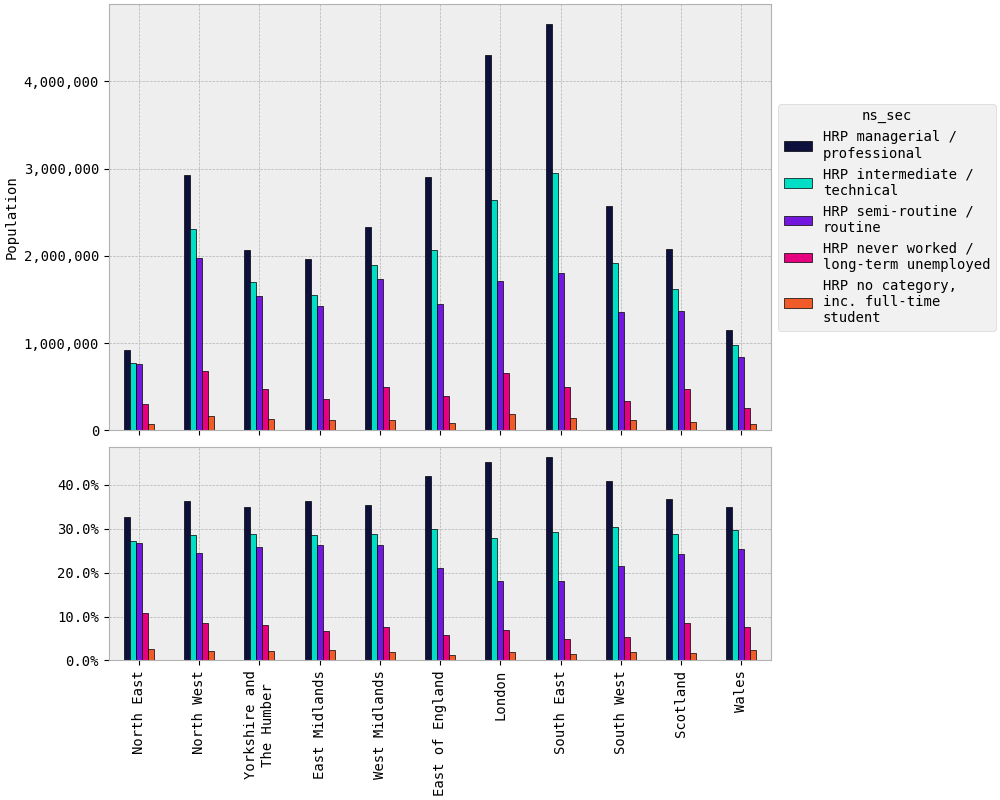

The table this chart was drawn from, first rows:
rgn2021+scotlandrgn_id, HRP managerial / professional, HRP intermediate / technical, HRP semi-routine / routine, HRP never worked / long-term unemployed, HRP no category, inc. full-time student
North East, 927,716, 771,921, 756,144, 303,138, 73,053
North West, 2,925,265, 2,303,234, 1,979,727, 686,993, 165,699
Yorkshire and The Humber, 2,073,070, 1,700,696, 1,535,189, 475,452, 131,995
East Midlands, 1,966,063, 1,547,674, 1,422,244, 360,877, 123,734
West Midlands, 2,332,477, 1,892,182, 1,733,146, 502,299, 120,401
East of England, 2,900,815, 2,072,703, 1,445,992, 393,292, 86,671
London, 4,301,828, 2,645,352, 1,715,472, 659,224, 192,368
South East, 4,651,634, 2,948,243, 1,809,836, 501,681, 148,279
South West, 2,573,436, 1,919,525, 1,360,734, 332,257, 116,093
Scotland, 2,077,114, 1,620,522, 1,366,983, 479,835, 94,897
Wales, 1,156,833, 984,893, 840,451, 255,594, 75,870
TOTAL, 27,886,252, 20,406,945, 15,965,917, 4,950,642, 1,329,062
